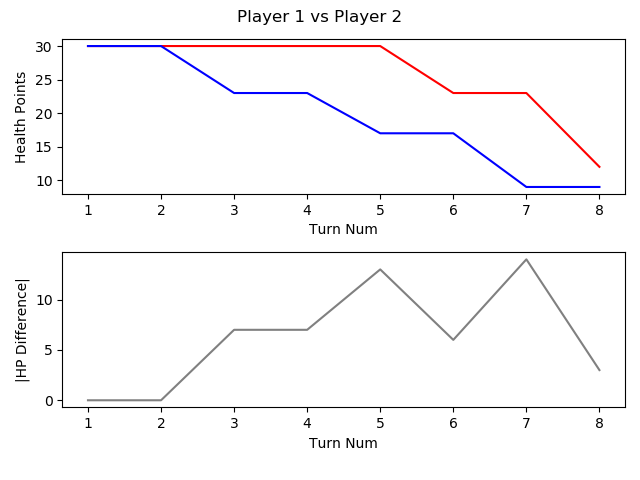

Data behind this chart, as committed beside it:
, TURN_NO, P1_HEALTH, P2_HEALTH, CURRENT_PLAYER, AMOUNTHEALEDTHISTURN, NUMATTACKSTHISTURN, NUMCARDSDRAWNTHISTURN, NUMCARDSPLAYEDTHISTURN, NUMCARDSTODRAW, NUMELEMENTALSPLAYEDLASTTURN, NUMELEMENTALSPLAYEDTHISTURN, NUMFRIENDLYMINIONSTHATATTACKEDTHISTURN, NUMFRIENDLYMINIONSTHATDIEDTHISTURN, NUMMINIONSPLAYEDTHISTURN, NUMMINIONSPLAYERKILLEDTHISTURN, NUMOPTIONSPLAYEDTHISTURN, NUMSECRETSPLAYEDTHISGAME, NUMSPELLSPLAYEDTHISGAME, NUMTIMESHEROPOWERUSEDTHISGAME, REMAININGMANA, TOTALMANASPENTTHISGAME, USEDMANATHISTURN
1, 1, 30, 30, P1 FitzVonGerald, 0, 0, 1, 1, 0, 0, 0, 0, 0, 1, 0, 1, 0, 0, 0, 0, 1, 1
2, 2, 30, 30, P2 RehHausZuckFuchs, 0, 0, 1, 0, 0, 0, 0, 0, 0, 0, 0, 0, 0, 0, 0, 1, 0, 0
3, 3, 30, 23, P1 FitzVonGerald, 0, 0, 1, 1, 0, 0, 0, 2, 0, 0, 0, 4, 0, 1, 0, 0, 3, 2
4, 4, 30, 23, P2 RehHausZuckFuchs, 0, 0, 1, 1, 0, 0, 0, 0, 0, 1, 0, 1, 0, 0, 0, 0, 2, 2
5, 5, 30, 17, P1 FitzVonGerald, 0, 0, 1, 1, 0, 0, 0, 2, 0, 0, 0, 4, 0, 1, 0, 0, 6, 3
6, 6, 23, 17, P2 RehHausZuckFuchs, 0, 0, 1, 2, 0, 0, 0, 3, 0, 1, 0, 5, 0, 1, 0, 0, 6, 3
7, 7, 23, 9, P1 FitzVonGerald, 0, 0, 1, 1, 0, 0, 0, 2, 0, 1, 0, 4, 0, 1, 0, 1, 9, 3
8, 8, 12, 9, P2 RehHausZuckFuchs, 0, 0, 1, 1, 0, 0, 0, 4, 0, 1, 0, 5, 0, 1, 0, 0, 10, 4
